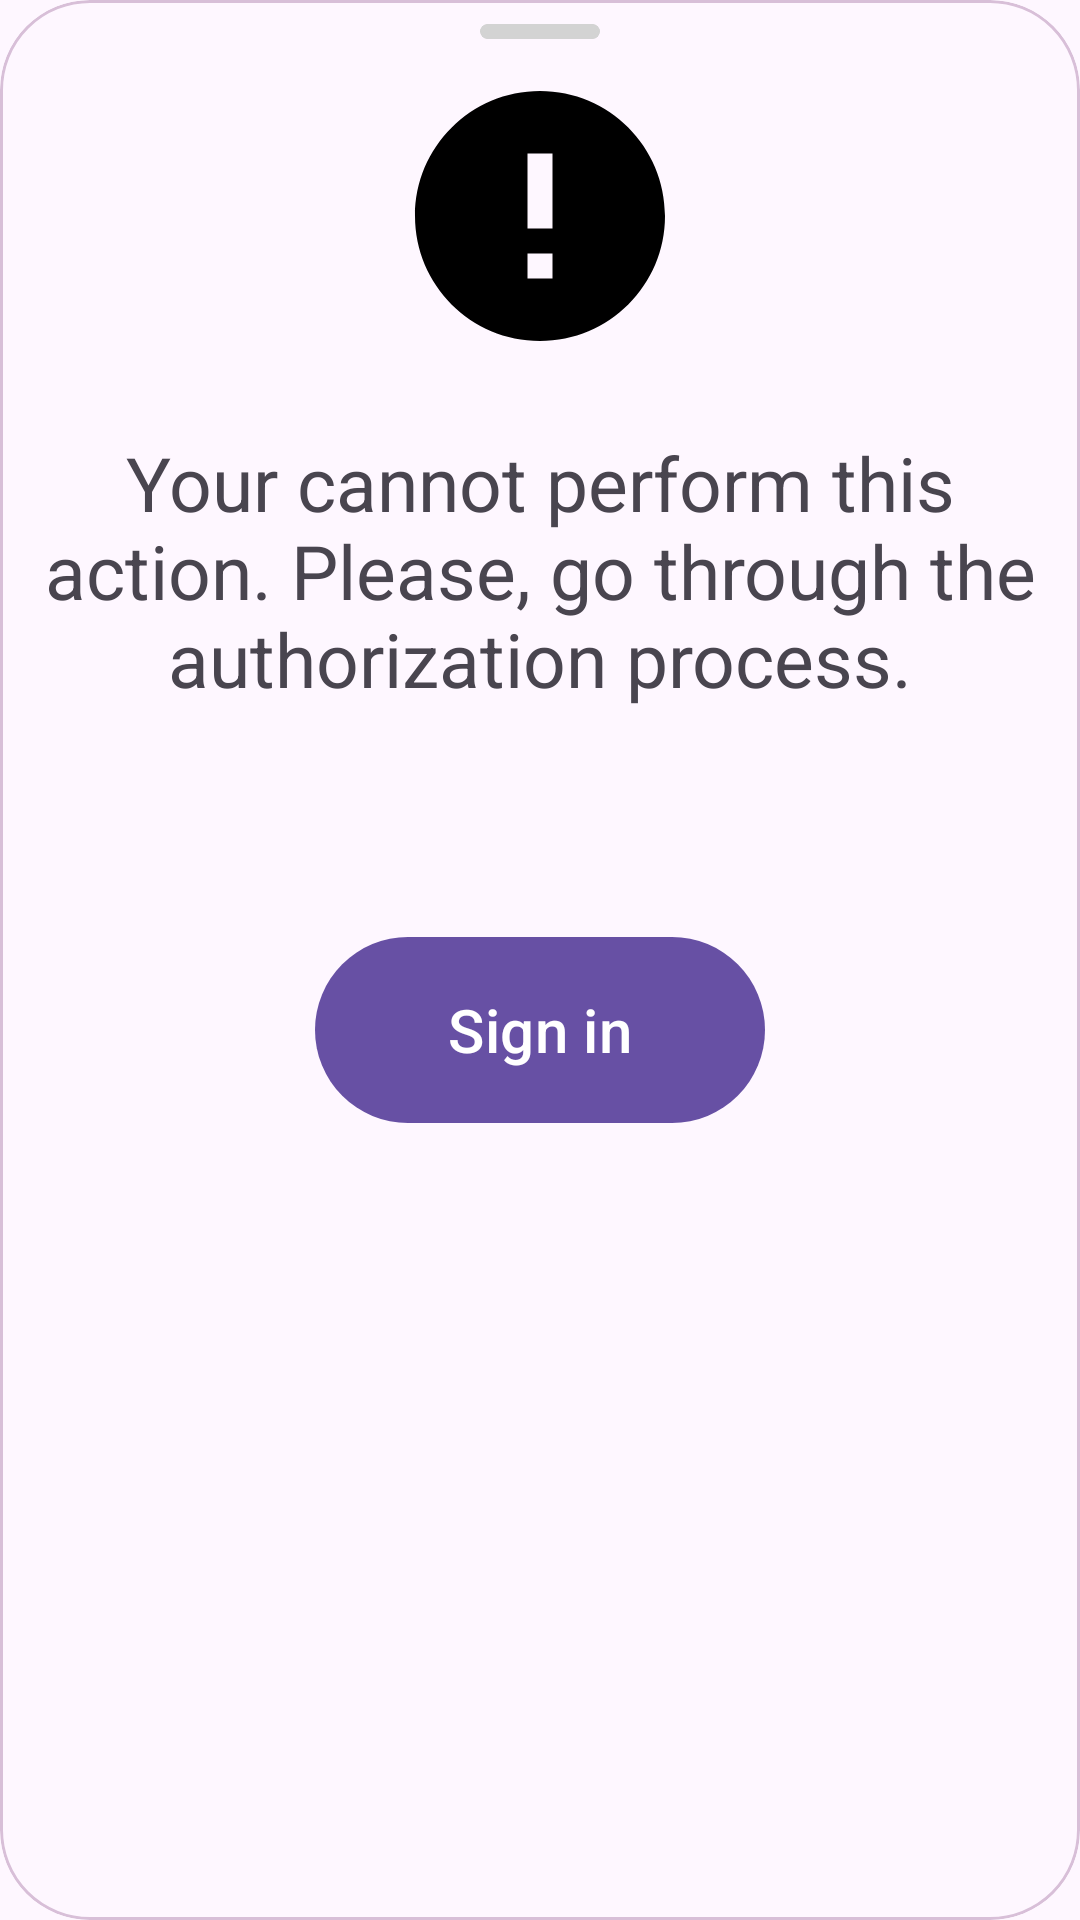

This screen was rendered from an Android layout file. Write that file and the resources it references.
<!-- AndroidManifest.xml: application theme Theme.NeWork -->
<!-- res/layout/authorization_dialog_box.xml -->
<?xml version="1.0" encoding="utf-8"?>
<com.google.android.material.card.MaterialCardView xmlns:android="http://schemas.android.com/apk/res/android"
    xmlns:app="http://schemas.android.com/apk/res-auto"
    android:id="@+id/authorizationDialogBox"
    android:layout_width="match_parent"
    android:layout_height="wrap_content"
    app:cardElevation="0dp"
    app:cardCornerRadius="@dimen/_30dp"
    app:strokeColor="#D8BFD8">

    <androidx.constraintlayout.widget.ConstraintLayout
        android:layout_width="match_parent"
        android:layout_height="match_parent">

        <com.google.android.material.card.MaterialCardView
            android:layout_width="40dp"
            android:layout_height="5dp"
            android:layout_marginTop="@dimen/_8dp"
            android:backgroundTint="#d3d3d3"
            app:layout_constraintStart_toStartOf="parent"
            app:layout_constraintEnd_toEndOf="parent"
            app:layout_constraintTop_toTopOf="parent"
            app:cardElevation="0dp"
            app:cardCornerRadius="@dimen/_30dp"
            app:strokeColor="#d3d3d3">

            
            
            
            
            
            
            
            
            
            

        </com.google.android.material.card.MaterialCardView>

        <ImageView
            android:id="@+id/imageError"
            android:layout_width="wrap_content"
            android:layout_height="wrap_content"
            android:layout_marginTop="@dimen/_22dp"
            android:contentDescription="@string/image_error"
            app:srcCompat="@drawable/ic_error_24"
            app:layout_constraintTop_toTopOf="parent"
            app:layout_constraintStart_toStartOf="parent"
            app:layout_constraintEnd_toEndOf="parent" />

        <TextView
            android:id="@+id/textAuthorization"
            android:layout_width="match_parent"
            android:layout_height="wrap_content"
            android:textSize="25sp"
            android:text="@string/authorization"
            android:layout_marginTop="@dimen/_22dp"
            android:paddingBottom="@dimen/_22dp"
            android:gravity="center"
            app:layout_constraintTop_toBottomOf="@id/imageError"
            app:layout_constraintStart_toStartOf="parent"
            app:layout_constraintEnd_toEndOf="parent" />

        <com.google.android.material.button.MaterialButton
            android:id="@+id/logIn"
            android:layout_width="150dp"
            android:layout_height="70dp"
            android:text="@string/sign_in"
            android:layout_marginTop="50dp"
            android:textSize="20sp"
            app:layout_constraintTop_toBottomOf="@id/textAuthorization"
            app:layout_constraintEnd_toEndOf="parent"
            app:layout_constraintStart_toStartOf="parent" />

        <com.google.android.material.button.MaterialButton
            android:id="@+id/close"
            style="@style/Widget.AppTheme.IconButton"
            android:layout_width="wrap_content"
            android:layout_height="wrap_content"
            android:layout_marginTop="@dimen/_16dp"
            android:layout_marginEnd="@dimen/_16dp"
            app:icon="@drawable/ic_close_24"
            app:layout_constraintTop_toTopOf="parent"
            app:layout_constraintEnd_toEndOf="parent" />

    </androidx.constraintlayout.widget.ConstraintLayout>
</com.google.android.material.card.MaterialCardView>
<!-- resources referenced by this layout -->
<resources>
  <dimen name="_16dp">16dp</dimen>
  <dimen name="_22dp">22dp</dimen>
  <dimen name="_30dp">30dp</dimen>
  <dimen name="_8dp">8dp</dimen>
  <!-- drawable ic_error_24 (drawable) -->
  <vector xmlns:android="http://schemas.android.com/apk/res/android"
      android:height="100dp"
      android:tint="#000000"
      android:viewportHeight="24"
      android:viewportWidth="24"
      android:width="100dp">
  
      <path
          android:fillColor="@android:color/white"
          android:pathData="M12,2C6.48,2 2,6.48 2,12s4.48,10 10,10 10,-4.48 10,-10S17.52,2 12,2zM13,17h-2v-2h2v2zM13,13h-2L11,7h2v6z" />
  
  </vector>
  <string name="authorization">Your cannot perform this action. Please, go through the authorization process.</string>
  <string name="image_error" translatable="false">imageError</string>
  <string name="sign_in">Sign in</string>
  <style name="Widget.AppTheme.IconButton" parent="Widget.Material3.Button.IconButton">
          <item name="iconTint">#000000</item>
          <item name="iconPadding">0dp</item>
          <item name="android:insetTop">0dp</item>
          <item name="android:insetBottom">0dp</item>
          <item name="android:minWidth">0dp</item>
          <item name="android:minHeight">0dp</item>
      </style>
  <style name="Theme.NeWork" parent="Base.Theme.NeWork" />
  <style name="Base.Theme.NeWork" parent="Theme.Material3.DayNight.NoActionBar">
          
  
      </style>
</resources>
